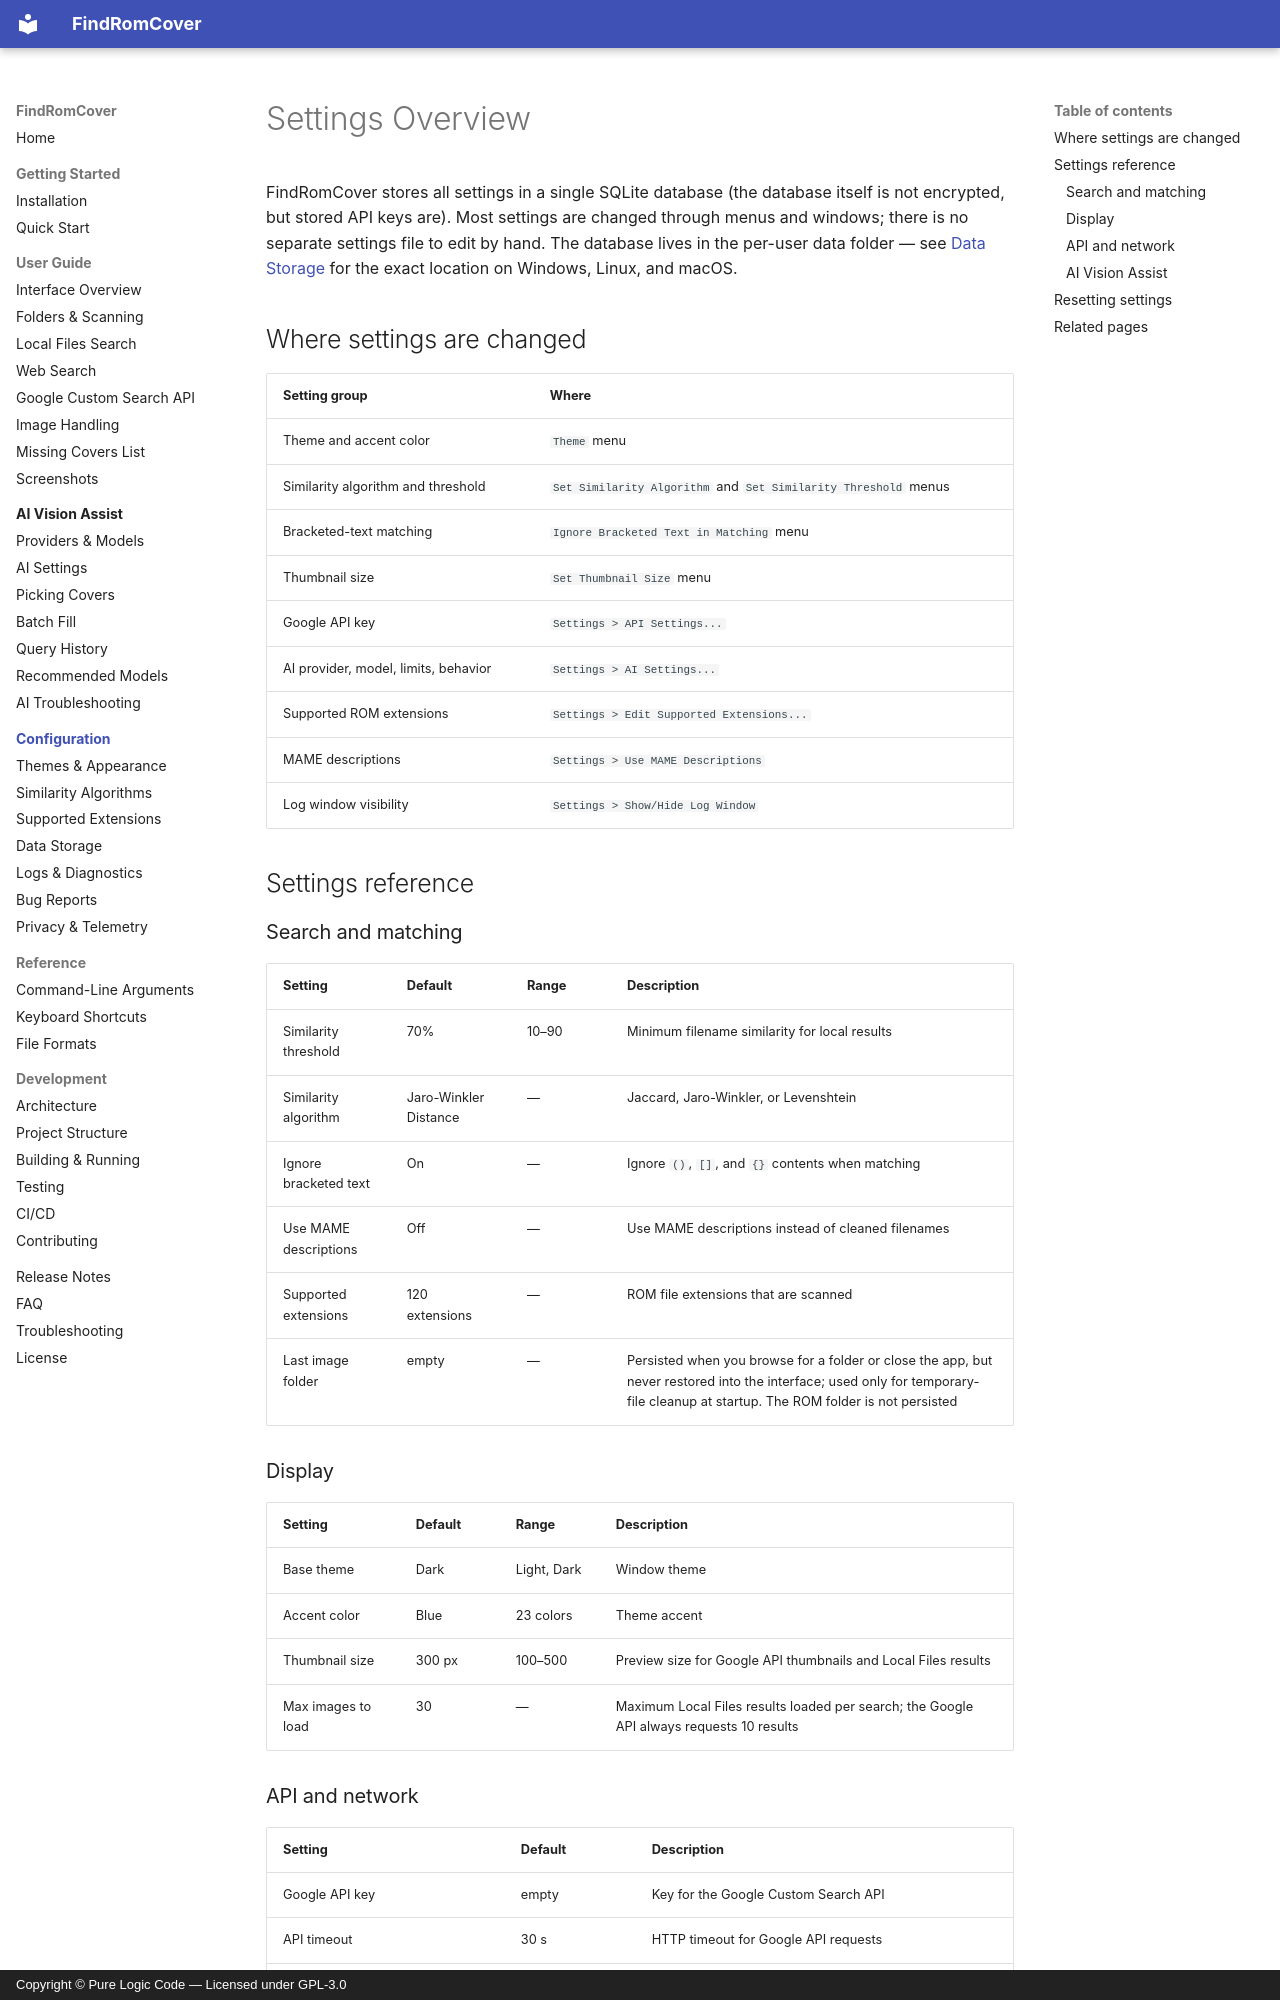

repository: purelogiccode/FindRomCover · page: configuration/index.html · generator: mkdocs · copyright: Copyright © Pure Logic Code — Licensed under GPL-3.0

# Settings Overview

FindRomCover stores all settings in a single SQLite database (the database itself is not encrypted, but stored API keys are). Most settings are changed through menus and windows; there is no separate settings file to edit by hand. The database lives in the per-user data folder — see [Data Storage](data-storage.md) for the exact location on Windows, Linux, and macOS.

## Where settings are changed

| Setting group | Where |
|---------------|-------|
| Theme and accent color | `Theme` menu |
| Similarity algorithm and threshold | `Set Similarity Algorithm` and `Set Similarity Threshold` menus |
| Bracketed-text matching | `Ignore Bracketed Text in Matching` menu |
| Thumbnail size | `Set Thumbnail Size` menu |
| Google API key | `Settings > API Settings...` |
| AI provider, model, limits, behavior | `Settings > AI Settings...` |
| Supported ROM extensions | `Settings > Edit Supported Extensions...` |
| MAME descriptions | `Settings > Use MAME Descriptions` |
| Log window visibility | `Settings > Show/Hide Log Window` |

## Settings reference

### Search and matching

| Setting | Default | Range | Description |
|---------|---------|-------|-------------|
| Similarity threshold | 70% | 10–90 | Minimum filename similarity for local results |
| Similarity algorithm | Jaro-Winkler Distance | — | Jaccard, Jaro-Winkler, or Levenshtein |
| Ignore bracketed text | On | — | Ignore `()`, `[]`, and `{}` contents when matching |
| Use MAME descriptions | Off | — | Use MAME descriptions instead of cleaned filenames |
| Supported extensions | 120 extensions | — | ROM file extensions that are scanned |
| Last image folder | empty | — | Persisted when you browse for a folder or close the app, but never restored into the interface; used only for temporary-file cleanup at startup. The ROM folder is not persisted |

### Display

| Setting | Default | Range | Description |
|---------|---------|-------|-------------|
| Base theme | Dark | Light, Dark | Window theme |
| Accent color | Blue | 23 colors | Theme accent |
| Thumbnail size | 300 px | 100–500 | Preview size for Google API thumbnails and Local Files results |
| Max images to load | 30 | — | Maximum Local Files results loaded per search; the Google API always requests 10 results |
